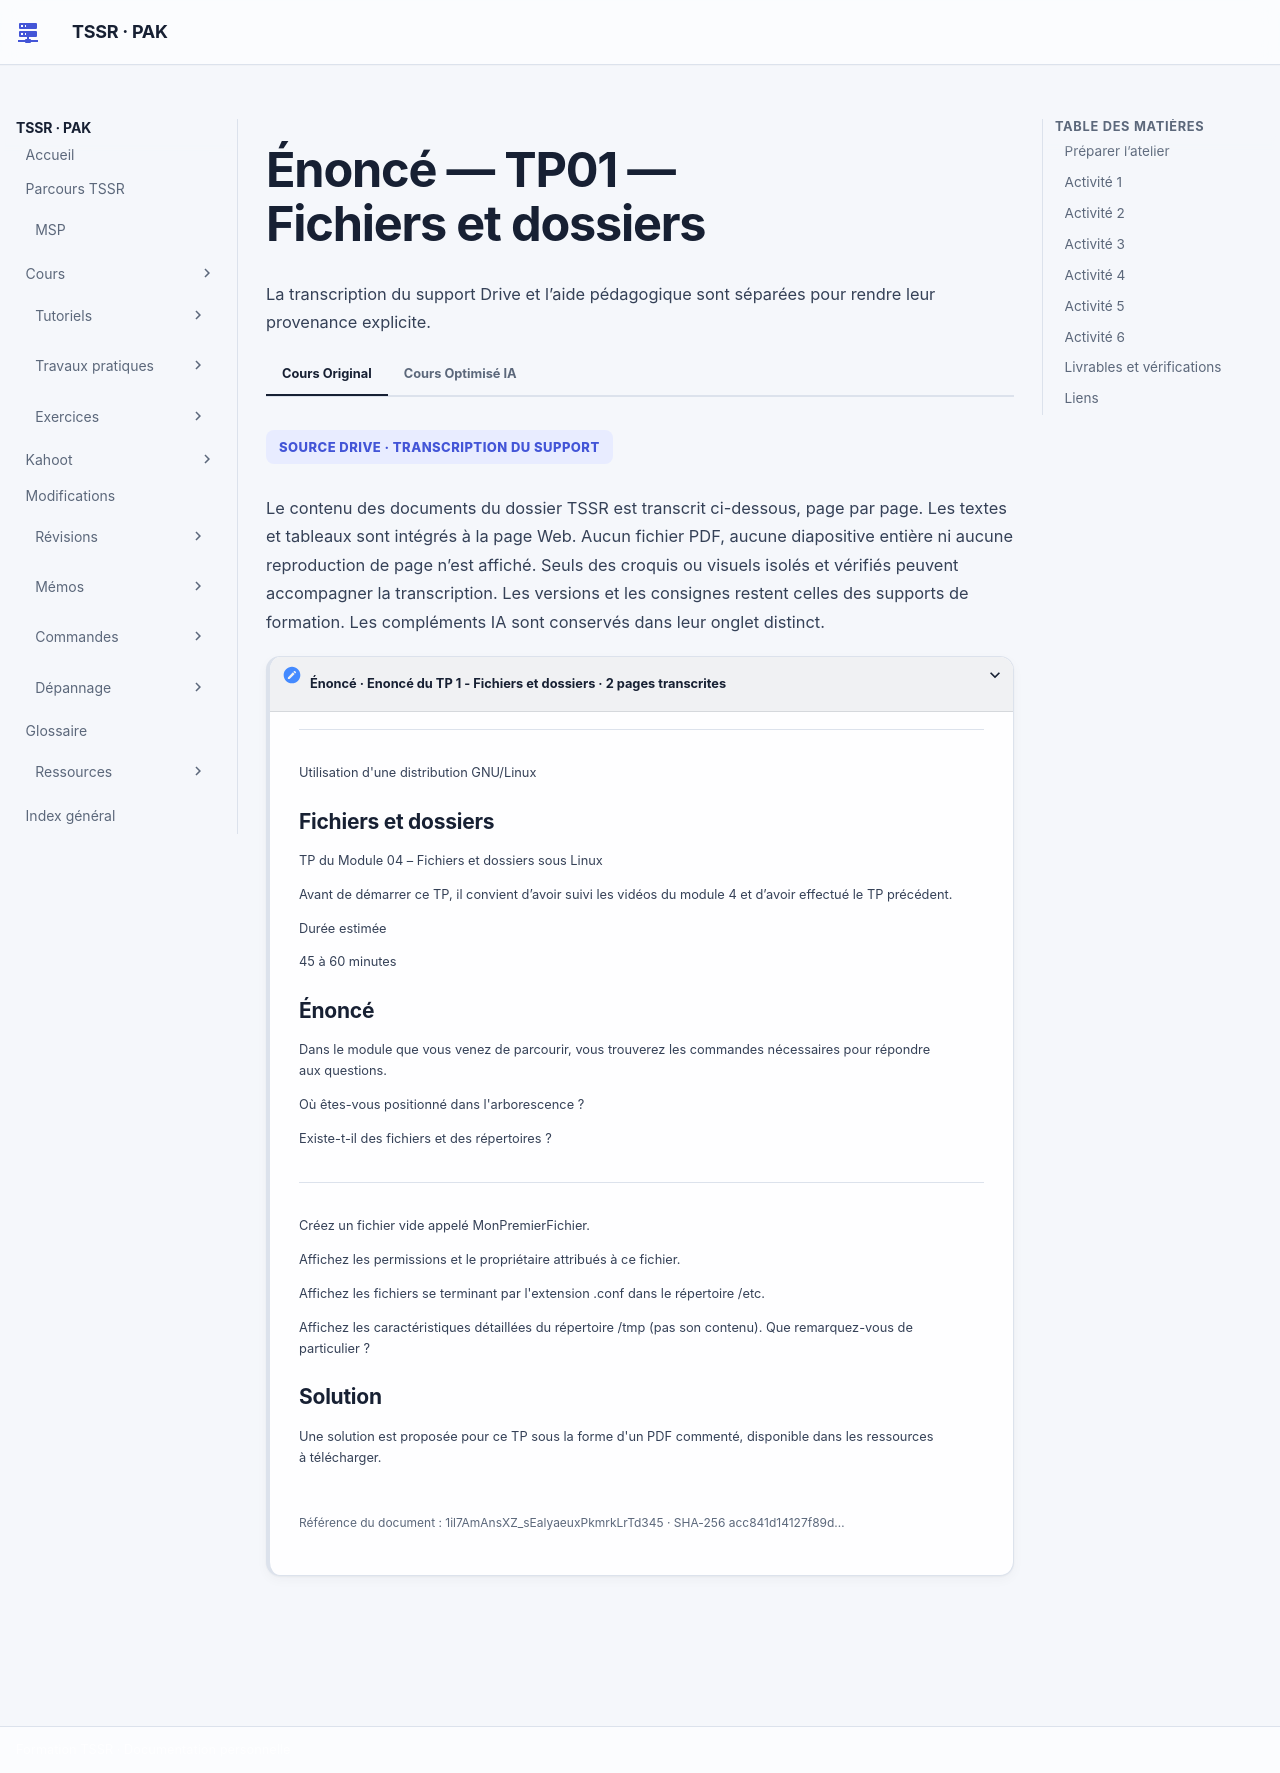

repository: sk34pk25/tssr-cours · page: tp/utilisation-linux/module-04/enonces/index.html · generator: mkdocs

# Énoncé — TP01 — Fichiers et dossiers

## Préparer l’atelier

Le support demande de suivre les vidéos du module 04 et de faire le TP précédent. Se placer dans le répertoire de travail de son compte de laboratoire. Repérer le chemin avant de créer le fichier.

**Durée estimée dans le support**

45 à 60 minutes.

## Activité 1

Indiquer sa position dans l’arborescence.

## Activité 2

Observer la présence de fichiers et de répertoires.

## Activité 3

Créer un fichier vide appelé MonPremierFichier.

## Activité 4

Afficher les permissions et le propriétaire de MonPremierFichier.

## Activité 5

Afficher les noms terminés par .conf dans /etc.

## Activité 6

Afficher les caractéristiques de /tmp lui-même, puis relever sa particularité.

## Livrables et vérifications

| Contrôle | Trace attendue |
| --- | --- |
| Création | Indiquer le chemin courant, puis relever les attributs et le propriétaire de `MonPremierFichier`. |
| Motif et répertoire | Présenter les noms terminés en `.conf` et les attributs de `/tmp`. Relever la particularité des permissions réellement observées. |

## Liens

- [Correction](corrections.md)
- [Cours du module](../../../modules/04-utilisation-gnu-linux/module-04-fichiers-dossiers-et-metacaracteres.md)
- [Fiche de révision](../../../revision/utilisation-linux/module-04-fichiers-dossiers-et-metacaracteres.md)
- [Tous les ateliers du module](index.md)
